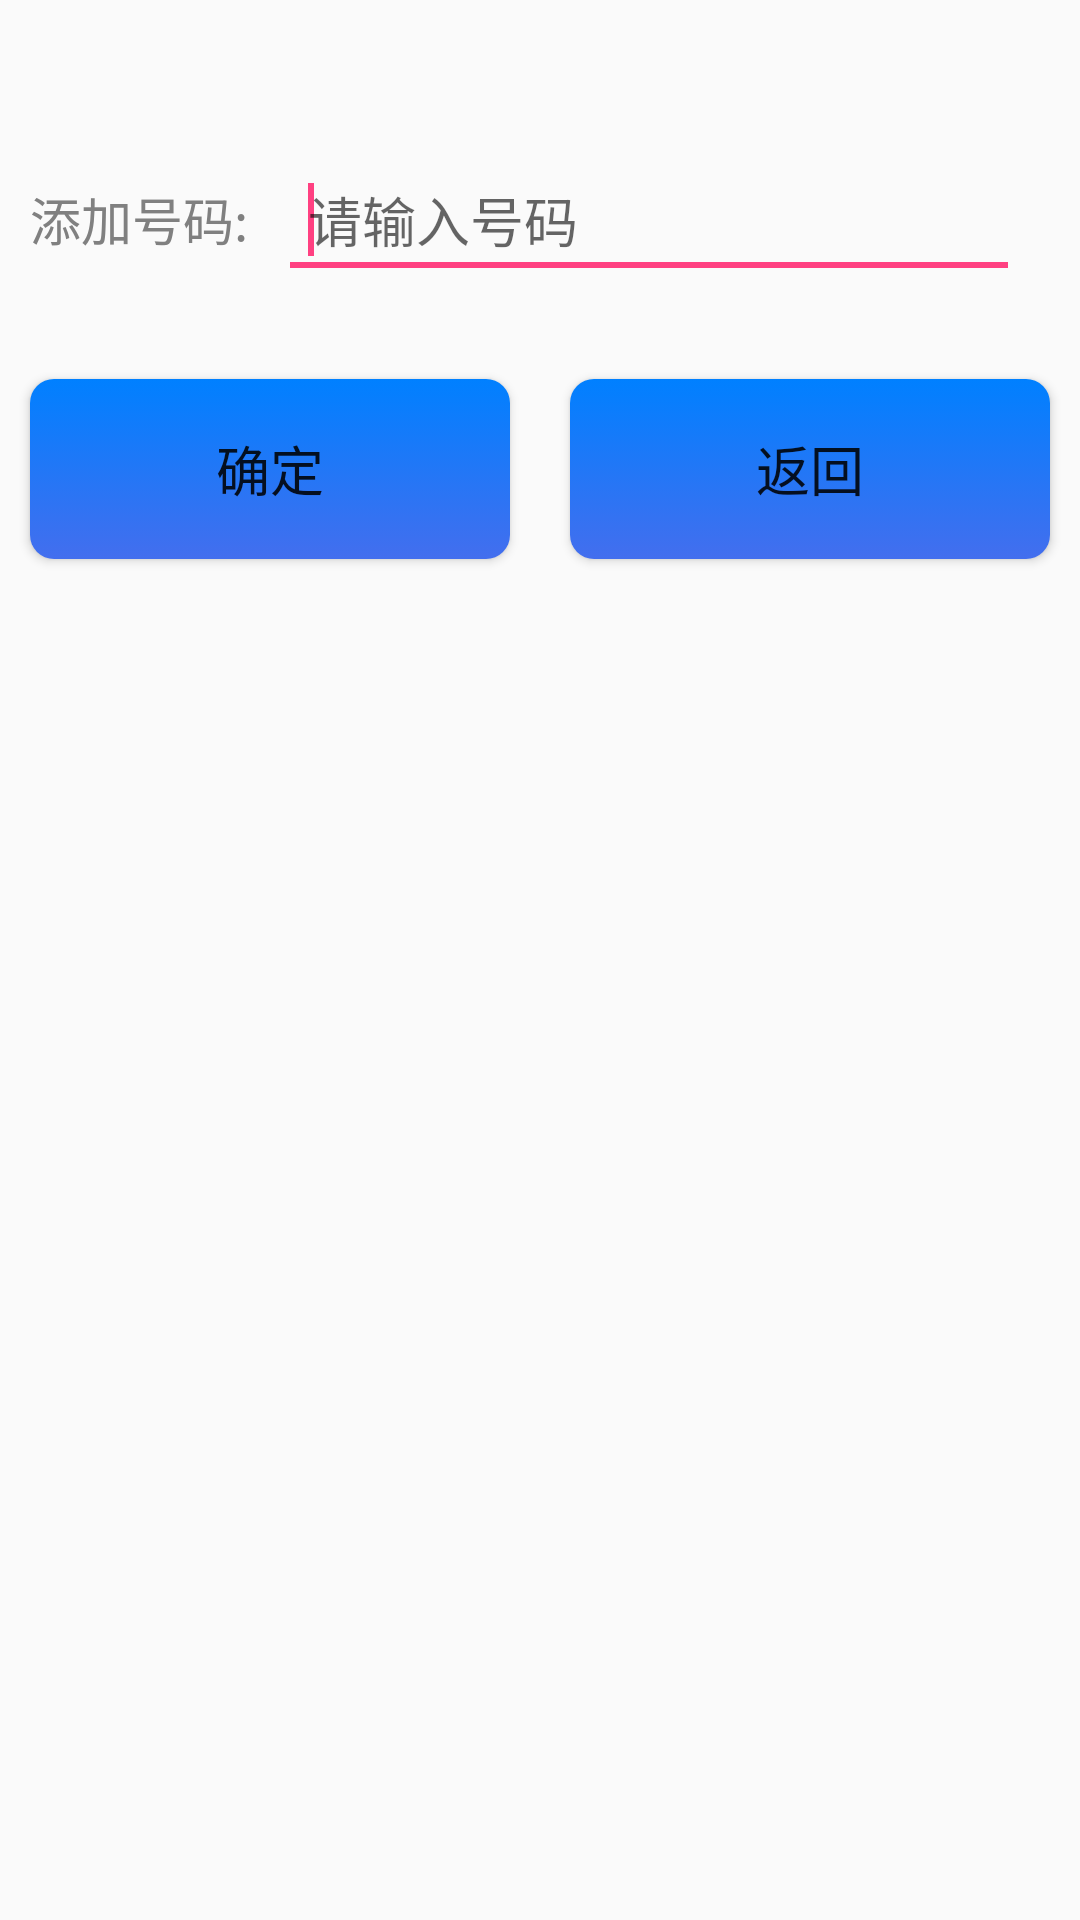

The Android layout XML behind this screen, and the referenced resources:
<!-- AndroidManifest.xml: application theme AppTheme -->
<!-- res/layout/fragement_add_blackphone.xml -->
<?xml version="1.0" encoding="utf-8"?>
<LinearLayout xmlns:android="http://schemas.android.com/apk/res/android"
    android:layout_width="match_parent"
    android:layout_height="match_parent"
    android:orientation="vertical" >

    <LinearLayout
        android:layout_width="wrap_content"
        android:layout_height="wrap_content"
        android:layout_marginTop="50dp" >

        <TextView
            android:layout_width="wrap_content"
            android:layout_height="wrap_content"
            android:padding="10dp"
            android:text="添加号码:"
            android:textColor="@color/grey"
            android:textSize="17sp" />

        <EditText
            android:id="@+id/fragement_add_black_mobile"
            android:layout_width="0dp"
            android:layout_height="wrap_content"
            android:layout_marginRight="20dp"
            android:layout_weight="1"
            android:digits="0123456789"
            android:ems="15"
            android:hint="请输入号码"
            android:inputType="phone"
            android:padding="10dp" >

            <requestFocus />
        </EditText>
    </LinearLayout>

    <LinearLayout
        android:layout_width="fill_parent"
        android:layout_height="wrap_content"
        android:layout_marginTop="20dp" >

        <Button
            android:id="@+id/bt_fragement_add"
            android:layout_width="0dp"
            android:layout_height="wrap_content"
            android:layout_margin="10dp"
            android:layout_weight="0.5"
            android:background="@drawable/bt_set"
            android:padding="10dp"
            android:text="确定"
            android:textSize="18sp" />

        <Button
            android:id="@+id/bt_fragement_return"
            android:layout_width="0dp"
            android:layout_height="wrap_content"
            android:layout_margin="10dp"
            android:layout_weight="0.5"
            android:background="@drawable/bt_set"
            android:padding="10dp"
            android:text="返回"
            android:textSize="18sp" />
    </LinearLayout>

</LinearLayout>
<!-- resources referenced by this layout -->
<resources>
  <color name="grey">#808080</color>
  <!-- drawable bt_set (drawable-hdpi) -->
  <?xml version="1.0" encoding="utf-8"?>
  <selector xmlns:Android="http://schemas.android.com/apk/res/android">
  
      
      <item Android:state_selected="true"><shape>
              <gradient Android:angle="270" Android:endColor="#0080FF" Android:startColor="#00CED1" />
  
              <size Android:height="60dp" Android:width="70dp" />
  
              <corners Android:radius="8dp" />
          </shape></item>
  
      
      <item Android:state_pressed="true"><shape>
              <gradient Android:angle="270" Android:endColor="#0080FF" Android:startColor="#00CED1" />
  
              <size Android:height="60dp" Android:width="70dp" />
  
              <corners Android:radius="8dp" />
          </shape></item>
      
      <item><shape>
              <gradient Android:angle="270" Android:endColor="#436EEE" Android:startColor="#0080FF" />
  
              <size Android:height="60dp" Android:width="70dp" />
  
              <corners Android:radius="8dp" />
          </shape></item>
  
  </selector>
  <style name="AppTheme" parent="Theme.AppCompat.Light.DarkActionBar">
          
          <item name="colorPrimary">@color/colorPrimary</item>
          <item name="colorPrimaryDark">@color/colorPrimaryDark</item>
          <item name="colorAccent">@color/colorAccent</item>
      </style>
  <color name="colorPrimary">#3F51B5</color>
  <color name="colorPrimaryDark">#303F9F</color>
  <color name="colorAccent">#FF4081</color>
</resources>
